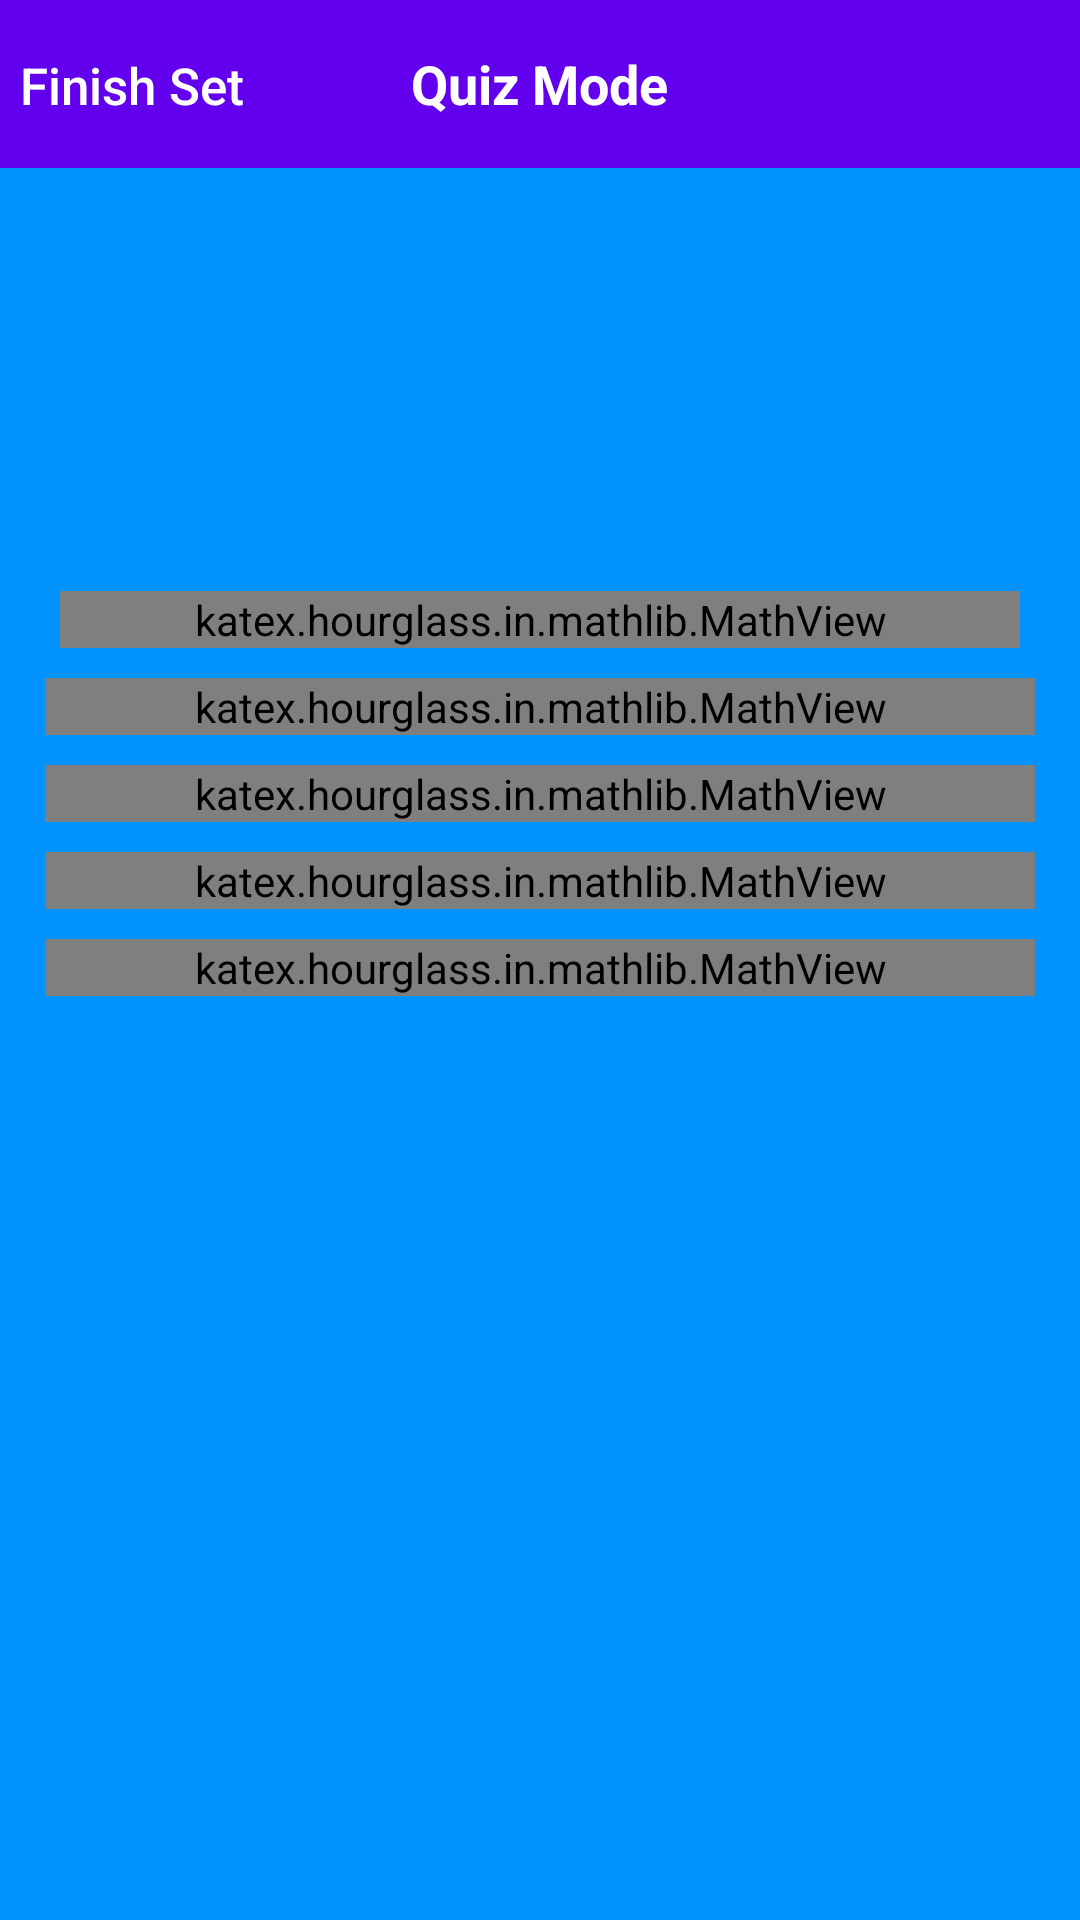

The Android layout XML behind this screen, and the referenced resources:
<!-- AndroidManifest.xml: fallback theme Theme.MaterialComponents.DayNight.NoActionBar -->
<!-- res/layout/activity_quiz_mode_page.xml -->
<?xml version="1.0" encoding="utf-8"?>
<RelativeLayout
  xmlns:android="http://schemas.android.com/apk/res/android"
  xmlns:app="http://schemas.android.com/apk/res-auto"
  xmlns:tools="http://schemas.android.com/tools"
  android:layout_width="match_parent"
  android:layout_height="match_parent"
  android:background="@color/backgroundColor"
  tools:context="com.sciencebowlhub.scibowlgym.ui.QuizModePage">

  <android.support.v7.widget.Toolbar
    android:id="@+id/toolbar"
    android:layout_width="304dp"
    android:layout_height="wrap_content"
    android:layout_alignParentStart="true"
    android:layout_alignParentLeft="true"
    android:layout_alignParentTop="true"
    android:layout_alignParentEnd="true"
    android:layout_alignParentRight="true"
    android:background="?attr/colorPrimary"
    android:minHeight="?attr/actionBarSize"
    android:theme="?attr/actionBarTheme"
    tools:layout_editor_absoluteY="0dp"/>

  <TextView
    android:id="@+id/quizModeLabel"
    android:layout_width="wrap_content"
    android:layout_height="wrap_content"
    android:layout_alignBottom="@+id/toolbar"
    android:layout_centerHorizontal="true"
    android:layout_marginBottom="16dp"
    android:text="@string/quiz_mode"
    android:textColor="@android:color/white"
    android:textSize="18sp"
    android:textStyle="bold"/>

  <Button
    android:id="@+id/menuButton"
    android:layout_width="wrap_content"
    android:layout_height="wrap_content"
    android:layout_alignBaseline="@+id/quizModeLabel"
    android:layout_alignBottom="@+id/quizModeLabel"
    android:layout_alignParentStart="true"
    android:layout_alignParentLeft="true"
    android:background="@null"
    android:drawableStart="@drawable/ic_back"
    android:drawableLeft="@drawable/ic_back"
    android:onClick="finishSet"
    android:text="@string/finish_set"
    android:textAllCaps="false"
    android:textColor="@color/white100"
    android:textSize="17sp"/>

  <Button
    android:id="@+id/nextButton"
    android:layout_width="wrap_content"
    android:layout_height="wrap_content"
    android:layout_alignBaseline="@+id/quizModeLabel"
    android:layout_alignBottom="@+id/quizModeLabel"
    android:layout_alignParentEnd="true"
    android:layout_alignParentRight="true"
    android:background="@null"
    android:drawableEnd="@drawable/ic_next"
    android:drawableRight="@drawable/ic_next"
    android:onClick="loadNextQuestion"
    android:text="@string/next"
    android:textAllCaps="false"
    android:textColor="@color/white100"
    android:textSize="17sp"
    android:visibility="invisible"/>

  <ScrollView
    android:layout_width="match_parent"
    android:layout_height="match_parent"
    android:layout_below="@id/toolbar">

    <LinearLayout
      android:layout_width="match_parent"
      android:layout_height="wrap_content"
      android:layout_gravity="center_horizontal"
      android:gravity="center_horizontal"
      android:orientation="vertical">

      <TextView
        android:id="@+id/roundSetNumLabel"
        android:layout_width="wrap_content"
        android:layout_height="wrap_content"
        android:layout_marginTop="30dp"
        android:textColor="@color/metadataLabelText"
        android:textSize="20sp"/>

      <TextView
        android:id="@+id/questionNumLabel"
        android:layout_width="wrap_content"
        android:layout_height="wrap_content"
        android:layout_marginTop="10dp"
        android:textColor="@color/metadataLabelText"
        android:textSize="20sp"/>

      <TextView
        android:id="@+id/categoryTypeLabel"
        android:layout_width="wrap_content"
        android:layout_height="wrap_content"
        android:layout_marginTop="10dp"
        android:textColor="@color/metadataLabelText"
        android:textSize="20sp"/>

      <katex.hourglass.in.mathlib.MathView
        android:id="@+id/questionTextLabel"
        android:layout_width="match_parent"
        android:layout_height="wrap_content"
        android:layout_marginStart="20dp"
        android:layout_marginLeft="20dp"
        android:layout_marginTop="10dp"
        android:layout_marginEnd="20dp"
        android:layout_marginRight="20dp"
        app:setTextColor="@color/white100"
        app:setTextSize="11sp"/>

      <katex.hourglass.in.mathlib.MathView
        android:id="@+id/optionWButton"
        android:layout_width="match_parent"
        android:layout_height="wrap_content"
        android:layout_marginStart="15dp"
        android:layout_marginLeft="15dp"
        android:layout_marginTop="10dp"
        android:layout_marginEnd="15dp"
        android:layout_marginRight="15dp"
        android:background="@drawable/quizoptionbutton"
        android:gravity="center_vertical|start"
        android:paddingStart="10dp"
        android:paddingLeft="10dp"
        android:paddingEnd="10dp"
        android:paddingRight="10dp"
        android:textAllCaps="false"
        app:setClickable="true"
        app:setTextColor="@color/white100"
        app:setTextSize="11sp"/>

      <katex.hourglass.in.mathlib.MathView
        android:id="@+id/optionXButton"
        android:layout_width="match_parent"
        android:layout_height="wrap_content"
        android:layout_marginStart="15dp"
        android:layout_marginLeft="15dp"
        android:layout_marginTop="10dp"
        android:layout_marginEnd="15dp"
        android:layout_marginRight="15dp"
        android:background="@drawable/quizoptionbutton"
        android:gravity="center_vertical|start"
        android:paddingStart="10dp"
        android:paddingLeft="10dp"
        android:paddingEnd="10dp"
        android:paddingRight="10dp"
        android:textAllCaps="false"
        app:setClickable="true"
        app:setTextColor="@color/white100"
        app:setTextSize="11sp"/>

      <katex.hourglass.in.mathlib.MathView
        android:id="@+id/optionYButton"
        android:layout_width="match_parent"
        android:layout_height="wrap_content"
        android:layout_marginStart="15dp"
        android:layout_marginLeft="15dp"
        android:layout_marginTop="10dp"
        android:layout_marginEnd="15dp"
        android:layout_marginRight="15dp"
        android:background="@drawable/quizoptionbutton"
        android:gravity="center_vertical|start"
        android:paddingStart="10dp"
        android:paddingLeft="10dp"
        android:paddingEnd="10dp"
        android:paddingRight="10dp"
        android:textAllCaps="false"
        app:setClickable="true"
        app:setTextColor="@color/white100"
        app:setTextSize="11sp"/>

      <katex.hourglass.in.mathlib.MathView
        android:id="@+id/optionZButton"
        android:layout_width="match_parent"
        android:layout_height="wrap_content"
        android:layout_marginStart="15dp"
        android:layout_marginLeft="15dp"
        android:layout_marginTop="10dp"
        android:layout_marginEnd="15dp"
        android:layout_marginRight="15dp"
        android:background="@drawable/quizoptionbutton"
        android:gravity="center_vertical|start"
        android:paddingStart="10dp"
        android:paddingLeft="10dp"
        android:paddingEnd="10dp"
        android:paddingRight="10dp"
        android:textAllCaps="false"
        app:setClickable="true"
        app:setTextColor="@color/white100"
        app:setTextSize="11sp"/>

      <TextView
        android:id="@+id/timerLabel"
        android:layout_width="wrap_content"
        android:layout_height="wrap_content"
        android:layout_marginTop="30dp"
        android:layout_marginBottom="30dp"
        android:textColor="@color/timerLabelText"
        android:textSize="16sp"/>
    </LinearLayout>
  </ScrollView>
</RelativeLayout>
<!-- resources referenced by this layout -->
<resources>
  <color name="backgroundColor">#0093ff</color>
  <color name="metadataLabelText">#94cffe</color>
  <color name="timerLabelText">#8bcaff</color>
  <color name="white100">#ffffff</color>
  <!-- drawable quizoptionbutton (drawable) -->
  <?xml version="1.0" encoding="utf-8"?>
  <selector xmlns:android="http://schemas.android.com/apk/res/android">
    <item>
      <shape android:shape="rectangle">
        <corners android:radius="10dip"/>
        <stroke android:width="1dip" android:color="@color/buttonTransGrey"/>
        <solid android:color="@color/buttonTransGrey"/>
      </shape>
    </item>
  </selector>
  <string name="finish_set">Finish Set</string>
  <string name="next">Next</string>
  <string name="quiz_mode">Quiz Mode</string>
  <color name="buttonTransGrey">#0a58b1</color>
</resources>
